4-way image classification set "onion" from GitHub (wadkarkalpesh/pikvaidya-ai); label vocabulary: onion healthy, onion iris yellow virus, onion purple blotch, onion stemphylium blight.

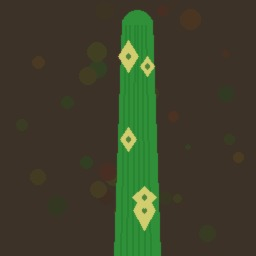
Label: onion iris yellow virus

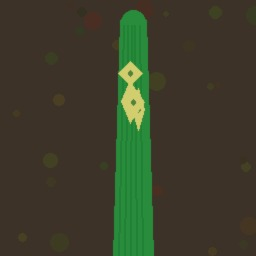
Label: onion iris yellow virus

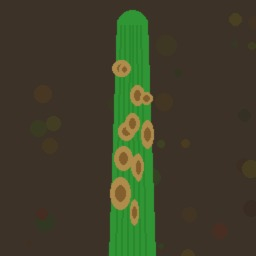
Label: onion stemphylium blight

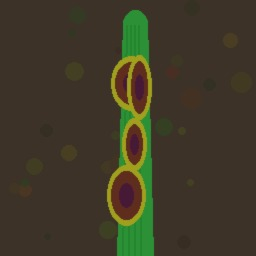
Label: onion purple blotch

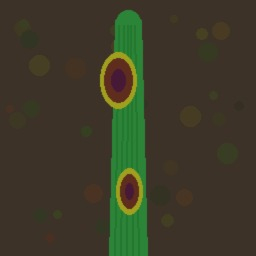
Label: onion purple blotch

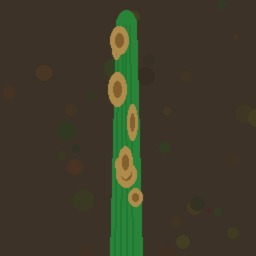
Label: onion stemphylium blight
